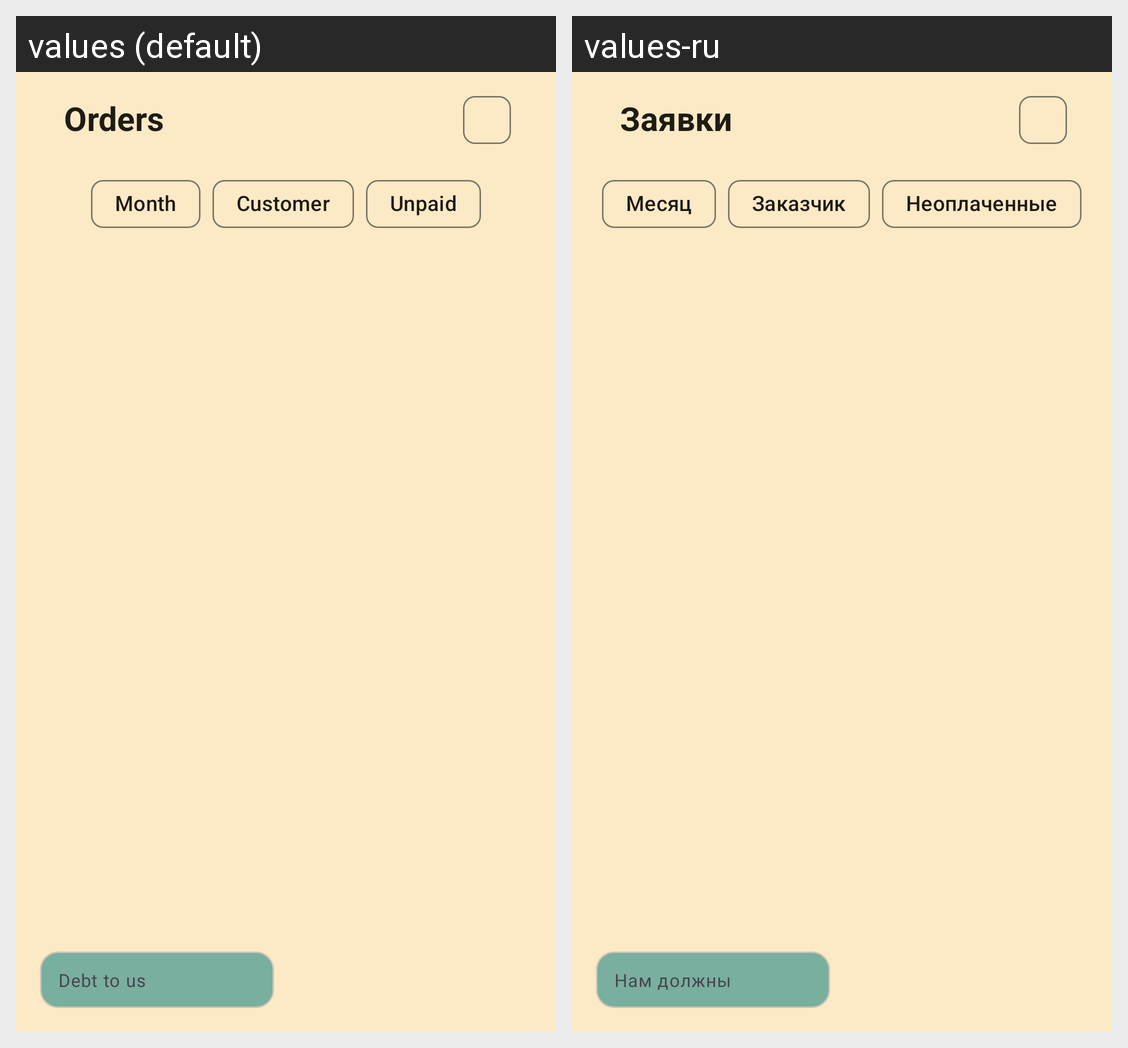

The Android screen above is rendered under two locales of the same app. Produce the string resources it draws, with the default and per-locale values.
Android screen res/layout/fragment_order_list.xml rendered under 2 locales, left to right: values (default), values-ru. Device: Nexus 5 (rendered at 1080×1920; each locale shown at half size, 540×960, under a caption strip naming it); theme AppTheme.
Strings drawn on this screen, with the default value and each locale's value (text and hints the layout hard-codes, and strings that could not be matched under every locale, appear in the picture but are not listed):

orders
  values: Orders
  values-ru: Заявки

month
  values: Month
  values-ru: Месяц

customer
  values: Customer
  values-ru: Заказчик

unpaid
  values: Unpaid
  values-ru: Неоплаченные

debt_to_us
  values: Debt to us
  values-ru: Нам должны
